Labelled photos from "ROI", an image-classification folder in Raihan-Moosa/Brain-Tumor-MRI-Classification-ACML-. The possible labels are: glioma, meningioma, no tumor, pituitary tumor.

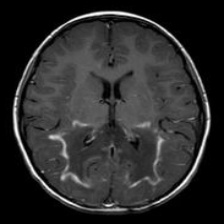
Label: no tumor

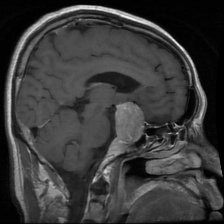
Label: pituitary tumor

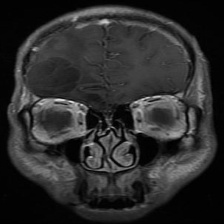
Label: glioma

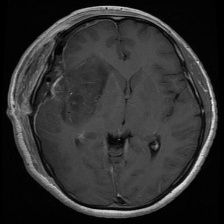
Label: glioma

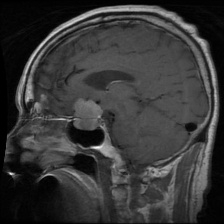
Label: pituitary tumor

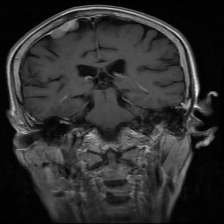
Label: meningioma
